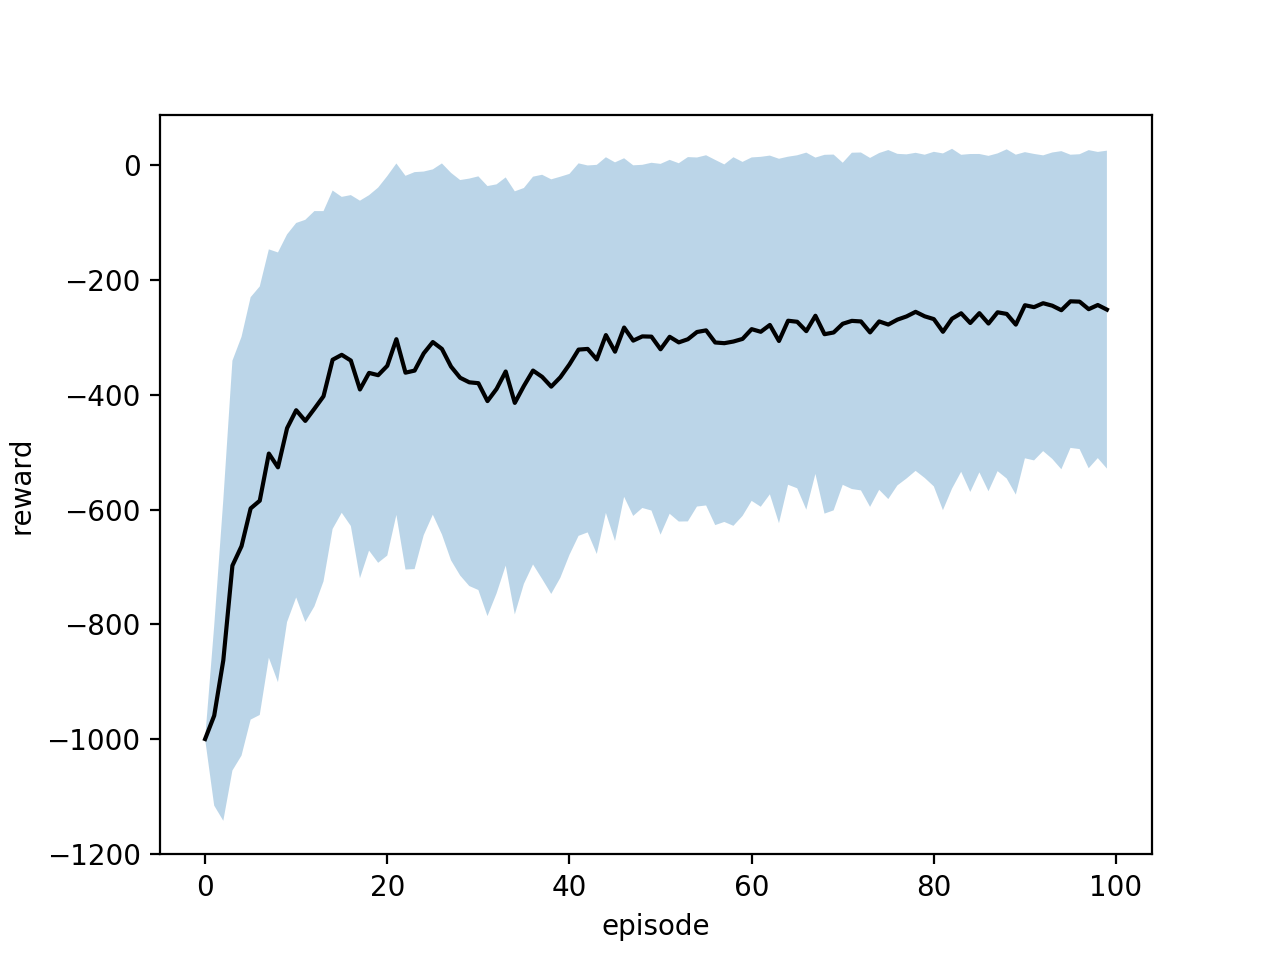

Source data for this figure (header and first rows):
epoch, reward, error
0, -1000, 0.0
1, -959.2, 156.8
2, -862.8, 279.8
3, -697.7, 357.2
4, -663.9, 365
5, -598, 368.1
6, -584.6, 373.5
7, -502.4, 355.9
8, -526.4, 374.6
9, -458.2, 337.8
10, -426.9, 326.4
11, -445.5, 350.5
12, -424.3, 344.5
13, -402.6, 322.7
14, -338.9, 294.9
15, -330.3, 275.3
16, -340.3, 288.4
17, -390.7, 329.1
18, -361.8, 309.8
19, -365.8, 327
20, -349.5, 330.7
21, -303.1, 306.3
22, -361.4, 343.1
23, -357.8, 345.9
24, -327.8, 316.9
25, -308.1, 301
26, -320.1, 323.4
27, -350.9, 337.7
28, -370.3, 344.7
29, -378.2, 355.1
30, -379.8, 360.5
31, -410.9, 374.8
32, -389.7, 356.5
33, -359.4, 338.3
34, -414.1, 368.7
35, -384.5, 345
36, -357.8, 338
37, -368.7, 352.2
38, -385.8, 361.3
39, -369.4, 349.5
40, -347.0, 332
41, -321.2, 324.6
42, -320.1, 319.8
43, -338.3, 339.2
44, -295.9, 310
45, -324.9, 330
46, -282.8, 295.1
47, -305.6, 305.6
48, -298.2, 299.1
49, -298.6, 303.1
50, -320.7, 323.2
51, -298.9, 308.5
52, -308.6, 312.3
53, -303.2, 317.5
54, -290.6, 304.2
55, -287.7, 305.2
56, -308.8, 318.3
57, -310, 311.6
58, -307.1, 321.2
59, -302.6, 308.5
... 40 more rows
